Labelled photos from "Mango-Dataset", an image-classification folder in muhammadimran-ui/Mango-Dataset. The possible labels are: damage, good mango, over ripe mango, under ripe mango.

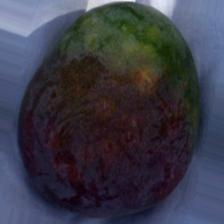
Label: damage

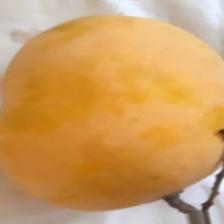
Label: over ripe mango

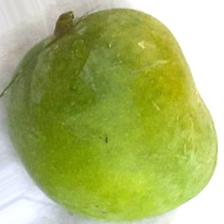
Label: good mango

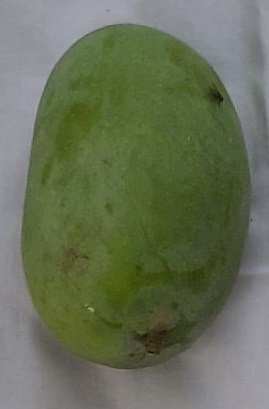
Label: good mango

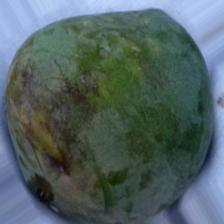
Label: damage

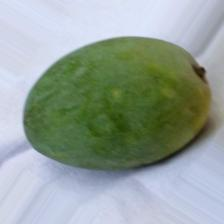
Label: under ripe mango
